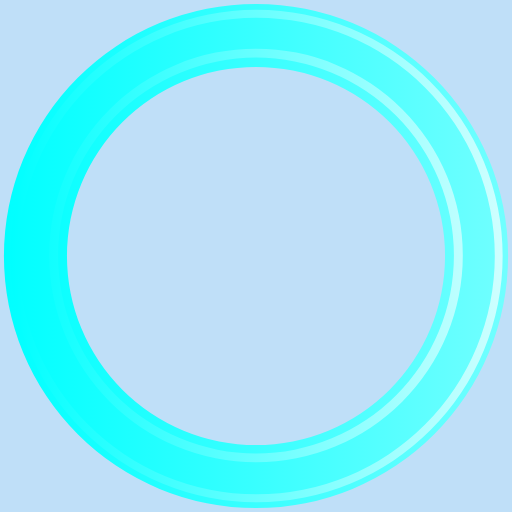
t = 0.00 s
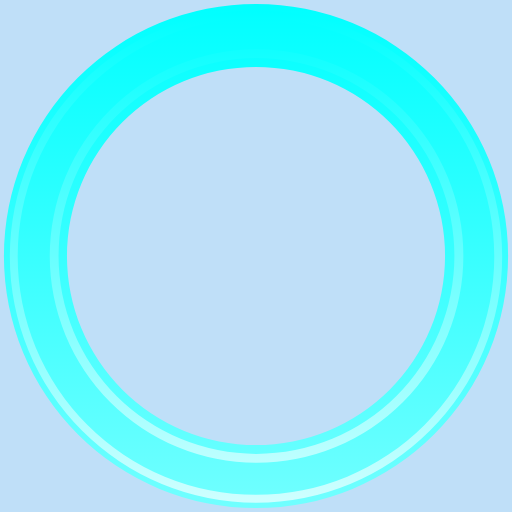
t = 0.45 s
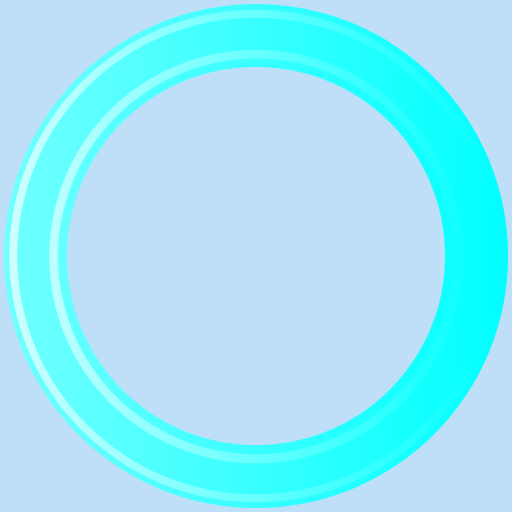
t = 0.90 s
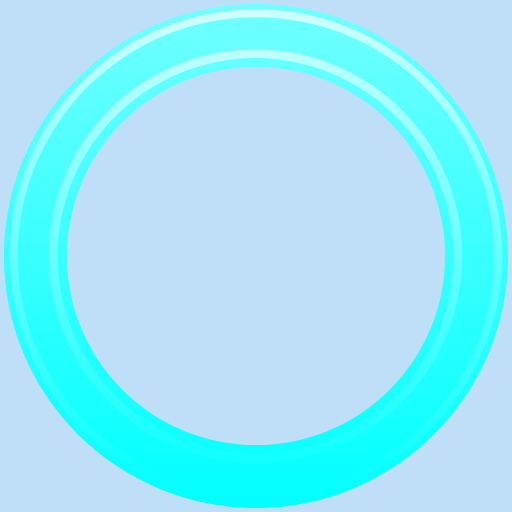
t = 1.35 s

The animated SVG that drew these frames (rendered in a browser with its animation timeline set to each time). Animation: 1 SMIL element (animateTransform=1); one cycle of 1.80 s, repeats indefinitely.

<?xml version="1.0" encoding="UTF-8" standalone="no"?><svg xmlns:svg="http://www.w3.org/2000/svg" xmlns="http://www.w3.org/2000/svg" xmlns:xlink="http://www.w3.org/1999/xlink" version="1.0" width="64px" height="64px" viewBox="0 0 128 128" xml:space="preserve"><rect x="0" y="0" width="100%" height="100%" fill="#bfdff8" /><g><linearGradient id="linear-gradient"><stop offset="0%" stop-color="#00ffff" fill-opacity="1"/><stop offset="100%" stop-color="#71ffff" fill-opacity="0.56"/></linearGradient><linearGradient id="linear-gradient2"><stop offset="0%" stop-color="#00ffff" fill-opacity="1"/><stop offset="100%" stop-color="#cfffff" fill-opacity="0.19"/></linearGradient><path d="M64 .98A63.02 63.02 0 1 1 .98 64 63.02 63.02 0 0 1 64 .98zm0 15.76A47.26 47.26 0 1 1 16.74 64 47.26 47.26 0 0 1 64 16.74z" fill-rule="evenodd" fill="url(#linear-gradient)"/><path d="M64.12 125.54A61.54 61.54 0 1 1 125.66 64a61.54 61.54 0 0 1-61.54 61.54zm0-121.1A59.57 59.57 0 1 0 123.7 64 59.57 59.57 0 0 0 64.1 4.43zM64 115.56a51.7 51.7 0 1 1 51.7-51.7 51.7 51.7 0 0 1-51.7 51.7zM64 14.4a49.48 49.48 0 1 0 49.48 49.48A49.48 49.48 0 0 0 64 14.4z" fill-rule="evenodd" fill="url(#linear-gradient2)"/><animateTransform attributeName="transform" type="rotate" from="0 64 64" to="360 64 64" dur="1800ms" repeatCount="indefinite"></animateTransform></g></svg>
